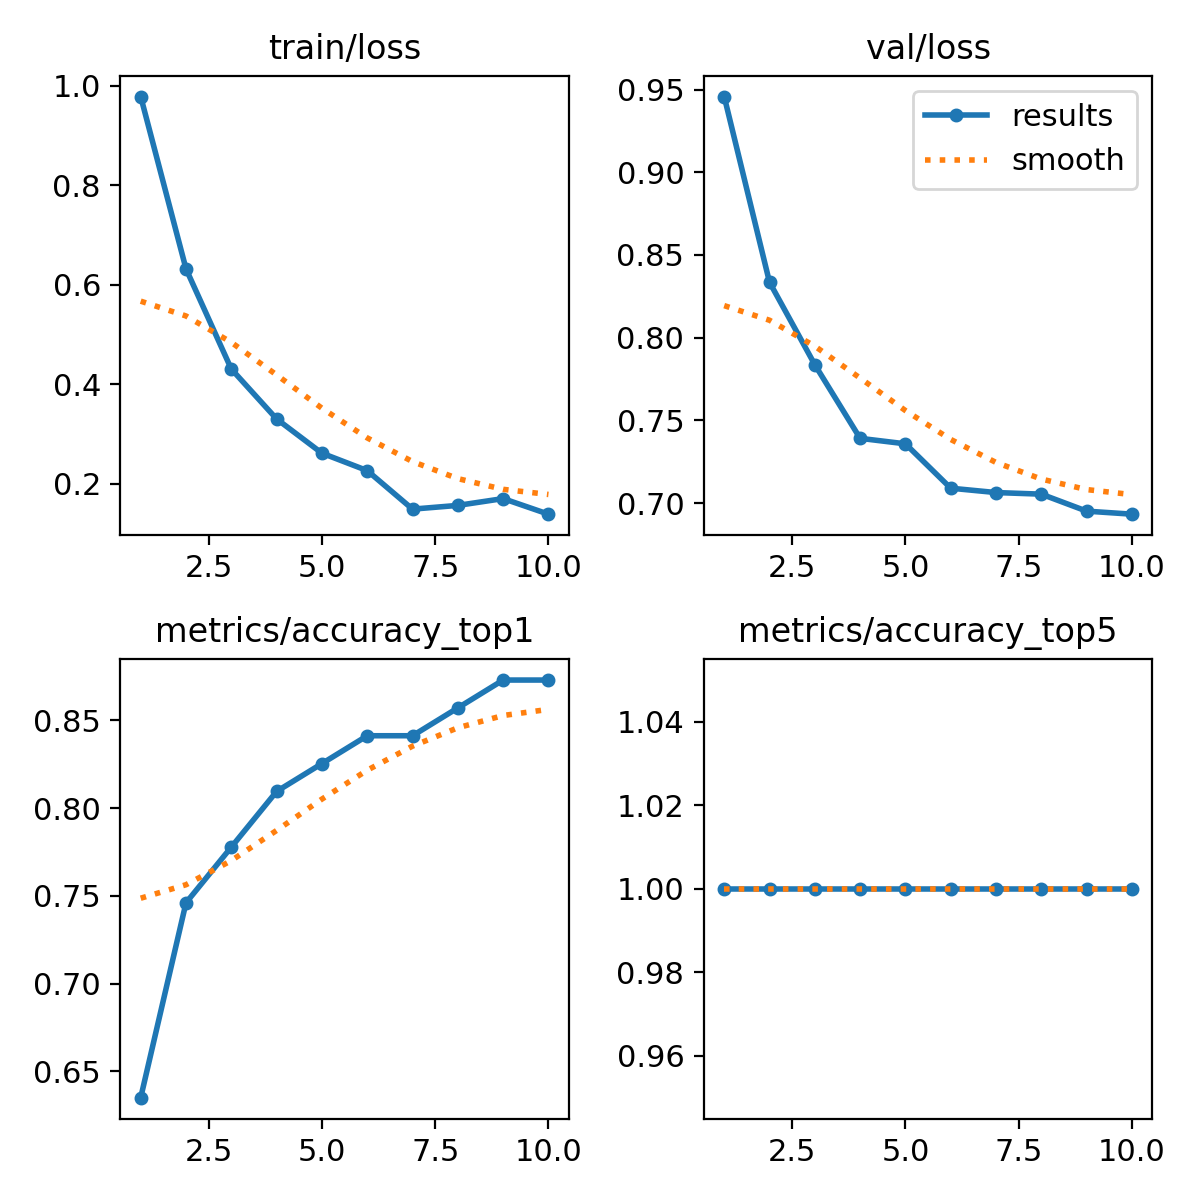

Values plotted in this chart, from the file beside it:
epoch, time, train/loss, metrics/accuracy_top1, metrics/accuracy_top5, val/loss, lr/pg0, lr/pg1, lr/pg2
1, 11.31, 0.9786, 0.6349, 1, 0.9458, 0.0002322, 0.0002322, 0.0002322
2, 22.79, 0.6323, 0.746, 1, 0.8335, 0.0004236, 0.0004236, 0.0004236
3, 34.34, 0.4309, 0.7778, 1, 0.7836, 0.000568, 0.000568, 0.000568
4, 51.29, 0.3306, 0.8095, 1, 0.7391, 0.0005019, 0.0005019, 0.0005019
5, 77.6, 0.2618, 0.8254, 1, 0.7358, 0.0004313, 0.0004313, 0.0004313
6, 90.87, 0.2268, 0.8413, 1, 0.709, 0.0003606, 0.0003606, 0.0003606
7, 101.7, 0.1494, 0.8413, 1, 0.7063, 0.0002899, 0.0002899, 0.0002899
8, 113.1, 0.1569, 0.8571, 1, 0.7054, 0.0002192, 0.0002192, 0.0002192
9, 124.4, 0.1706, 0.873, 1, 0.6951, 0.0001485, 0.0001485, 0.0001485
10, 135.6, 0.1392, 0.873, 1, 0.6933, 7.7826e-05, 7.7826e-05, 7.7826e-05
